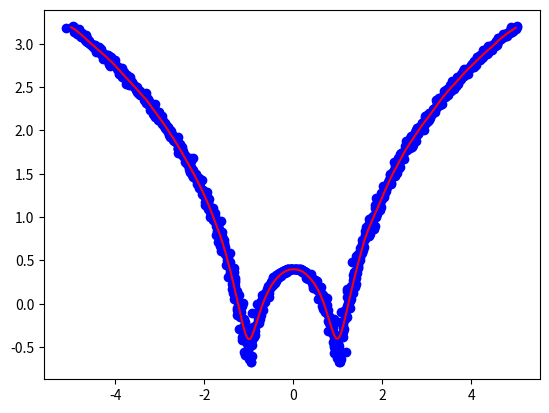

Reproduce this figure in Python.
import numpy as np
import matplotlib.pyplot as plt

x = np.linspace(-5, 5, 1000)
y = np.log(np.abs((x**2) - 1) + 0.5)
x = x + np.random.normal(scale=0.05, size=1000)
plt.scatter(x, y, c='b')


def local_regression(x0, x, y, tau):
    x0 = np.r_[1, x0]
    x = np.c_[np.ones(len(x)), x]
    xw = x.T * radial_kernel(x0, x, tau)
    beta = np.linalg.pinv(xw @ x) @ xw @ y
    return x0 @ beta


def radial_kernel(x0, x, tau):
    return np.exp(np.sum((x - x0)**2, axis=1) / (-2 * tau**2))


def plot_lr(tau):
    domain = np.linspace(-5, 5, num=500)
    pred = [local_regression(x0, x, y, tau) for x0 in domain]
    plt.plot(domain, pred, color="red")
    return plt


plot_lr(0.1).show()